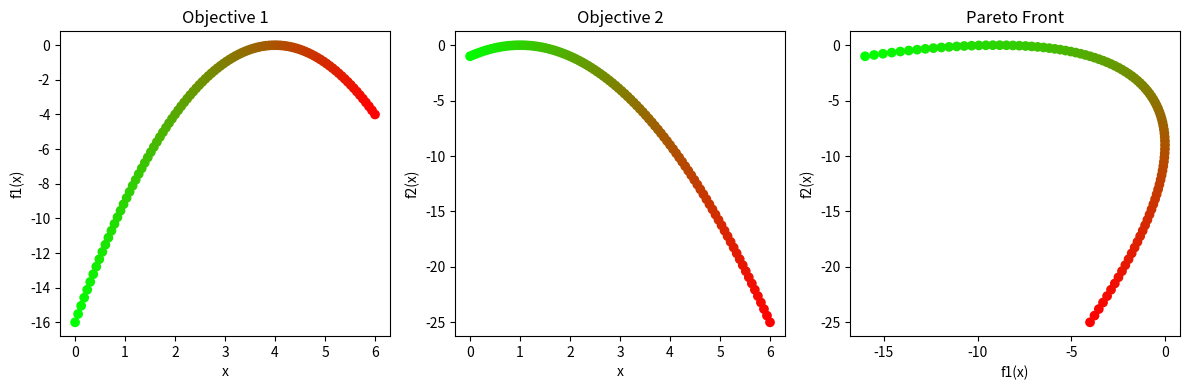

Write Python code to recreate this figure.
import matplotlib.pyplot as plt
import numpy as np

def f1(x):
    return -(x - 4) ** 2
    # return np.sin(x)

def f2(x):
    return -(x - 1) ** 2

fig, axs = plt.subplots(ncols=3, figsize=(12, 4))
L, H, N = 0, 6, 100
x = np.linspace(L, H, N)
norm_vary = (x - L) / (H - L)
cols = np.vstack([norm_vary, 1 - norm_vary, np.zeros_like(norm_vary)]).T
print(cols.shape)
ax_f1, ax_f2, ax_pareto = axs

ax_f1.scatter(x, f1(x), label='f1', c=cols)
ax_f1.set_title('Objective 1')
ax_f1.set_xlabel('x')
ax_f1.set_ylabel('f1(x)')

ax_f2.scatter(x, f2(x), label='f2', c=cols)
ax_f2.set_title('Objective 2')
ax_f2.set_xlabel('x')
ax_f2.set_ylabel('f2(x)')

ax_pareto.scatter(f1(x), f2(x), label='Collection', c=cols)
ax_pareto.set_title('Pareto Front')
ax_pareto.set_xlabel('f1(x)')
ax_pareto.set_ylabel('f2(x)')

fig.tight_layout()
fig.savefig('pareto_front.pdf')
